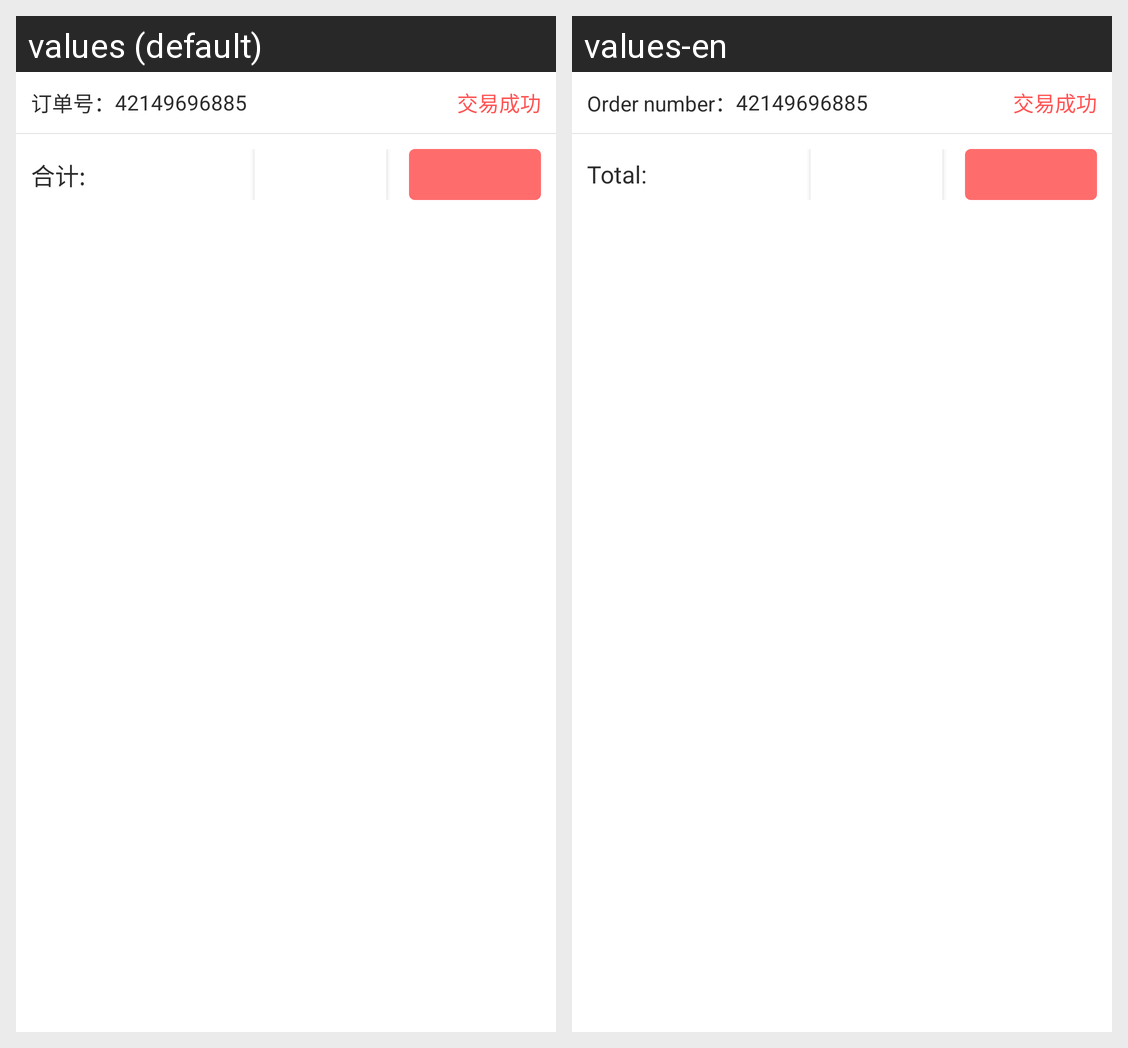

The Android screen above is rendered under two locales of the same app. Produce the string resources it draws, with the default and per-locale values.
Android screen res/layout/mall_order_item.xml rendered under 2 locales, left to right: values (default), values-en. Device: Nexus 5 (rendered at 1080×1920; each locale shown at half size, 540×960, under a caption strip naming it); theme AppTheme.
Strings drawn on this screen, with the default value and each locale's value (text and hints the layout hard-codes, and strings that could not be matched under every locale, appear in the picture but are not listed):

mall_order_id
  values: 订单号：
  values-en: Order number：

mall_total
  values: 合计:
  values-en: Total:
